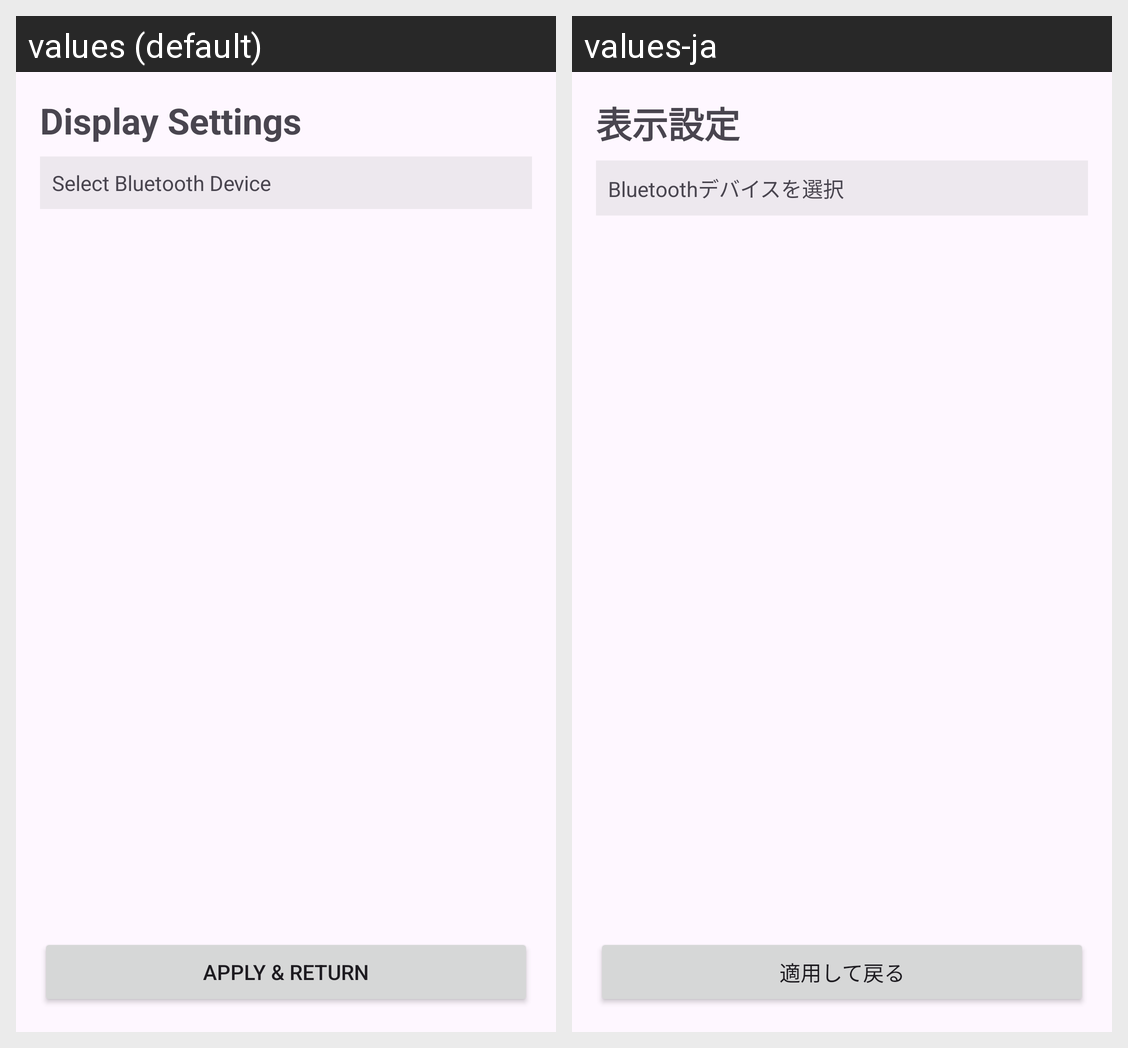

This grid shows one Android layout under two languages. Give, for every string resource on the screen, its name, the default text and each shown locale's text.
Android screen res/layout/fragment_second.xml rendered under 2 locales, left to right: values (default), values-ja. Device: Nexus 5 (rendered at 1080×1920; each locale shown at half size, 540×960, under a caption strip naming it); theme Theme.CockpitScope.
Strings drawn on this screen, with the default value and each locale's value (text and hints the layout hard-codes, and strings that could not be matched under every locale, appear in the picture but are not listed):

display_settings
  values: Display Settings
  values-ja: 表示設定

select_bt_device
  values: Select Bluetooth Device
  values-ja: Bluetoothデバイスを選択

apply_and_back
  values: Apply & Return
  values-ja: 適用して戻る
